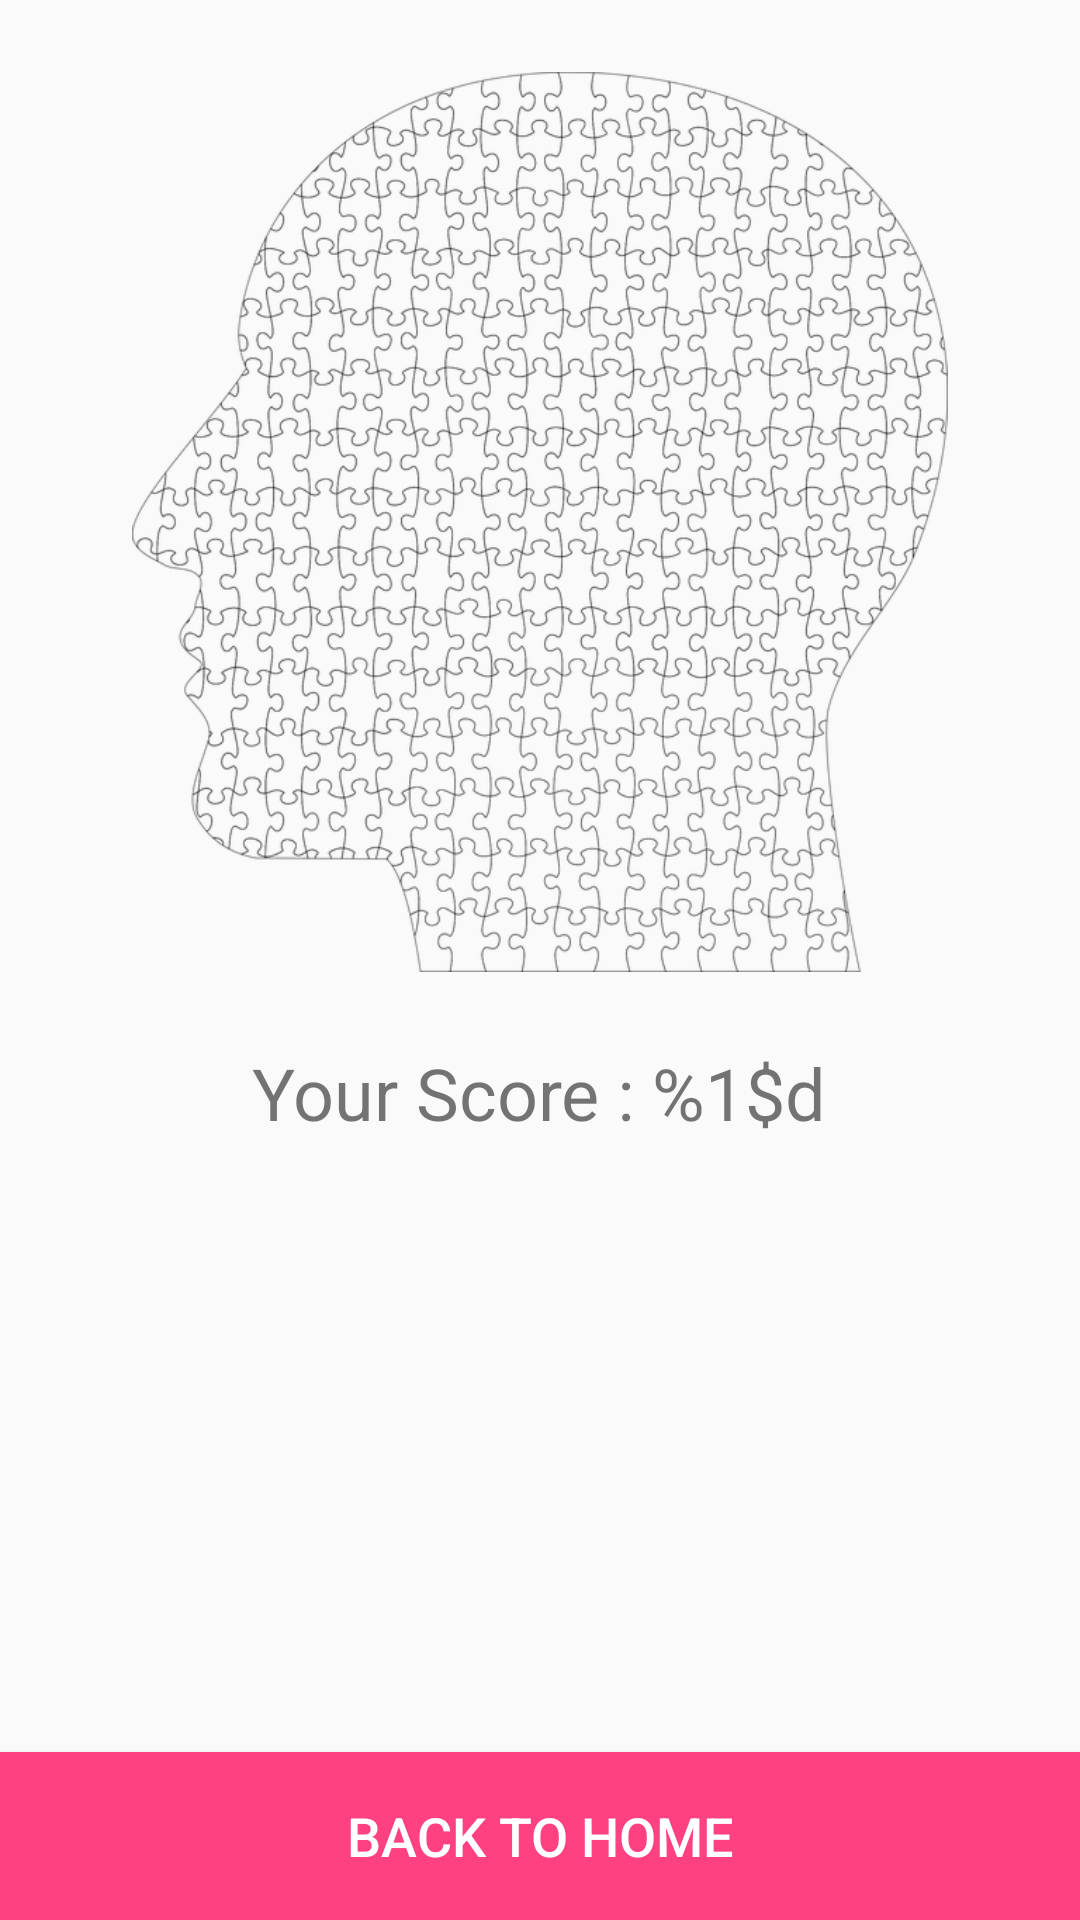

Here is an Android app screen rendered from its layout file. Give the layout XML and the strings, colors and styles it references.
<!-- AndroidManifest.xml: application theme AppTheme -->
<!-- res/layout/activity_score.xml -->
<?xml version="1.0" encoding="utf-8"?>
<RelativeLayout xmlns:android="http://schemas.android.com/apk/res/android"
    android:layout_width="match_parent"
    android:layout_height="match_parent">

    <ImageView
        android:id="@+id/score_img"
        android:layout_width="280dp"
        android:layout_height="300dp"
        android:layout_centerHorizontal="true"
        android:layout_marginTop="@dimen/dimen_24dp"
        android:src="@drawable/score_bg" />

    <TextView
        android:id="@+id/score_text"
        android:layout_width="wrap_content"
        android:layout_height="wrap_content"
        android:layout_below="@+id/score_img"
        android:layout_centerInParent="true"
        android:layout_marginTop="@dimen/dimen_24dp"
        android:gravity="center"
        android:text="@string/your_score"
        android:textSize="@dimen/fontsize_24sp" />

    <Button
        android:id="@+id/back_button"
        android:layout_width="match_parent"
        android:layout_height="@dimen/dimen_56dp"
        android:layout_alignParentBottom="true"
        android:background="@color/colorAccent"
        android:text="@string/back_to_home"
        android:textColor="@color/white"
        android:textSize="@dimen/fontsize_18sp" />
</RelativeLayout>
<!-- resources referenced by this layout -->
<resources>
  <color name="colorAccent">#FF4081</color>
  <color name="white">#FFFFFF</color>
  <dimen name="dimen_24dp">24dp</dimen>
  <dimen name="dimen_56dp">56dp</dimen>
  <dimen name="fontsize_18sp">18sp</dimen>
  <dimen name="fontsize_24sp">24sp</dimen>
  <!-- drawable score_bg: png bitmap (drawable, 200146 bytes) -->
  <string name="back_to_home">Back To Home</string>
  <string name="your_score">Your Score : %1$d</string>
  <style name="AppTheme" parent="Theme.AppCompat.Light.NoActionBar">
          
          <item name="colorPrimary">@color/colorPrimary</item>
          <item name="colorPrimaryDark">@color/colorPrimaryDark</item>
          <item name="colorAccent">@color/colorAccent</item>
      </style>
  <color name="colorPrimary">#3F51B5</color>
  <color name="colorPrimaryDark">#303F9F</color>
</resources>
